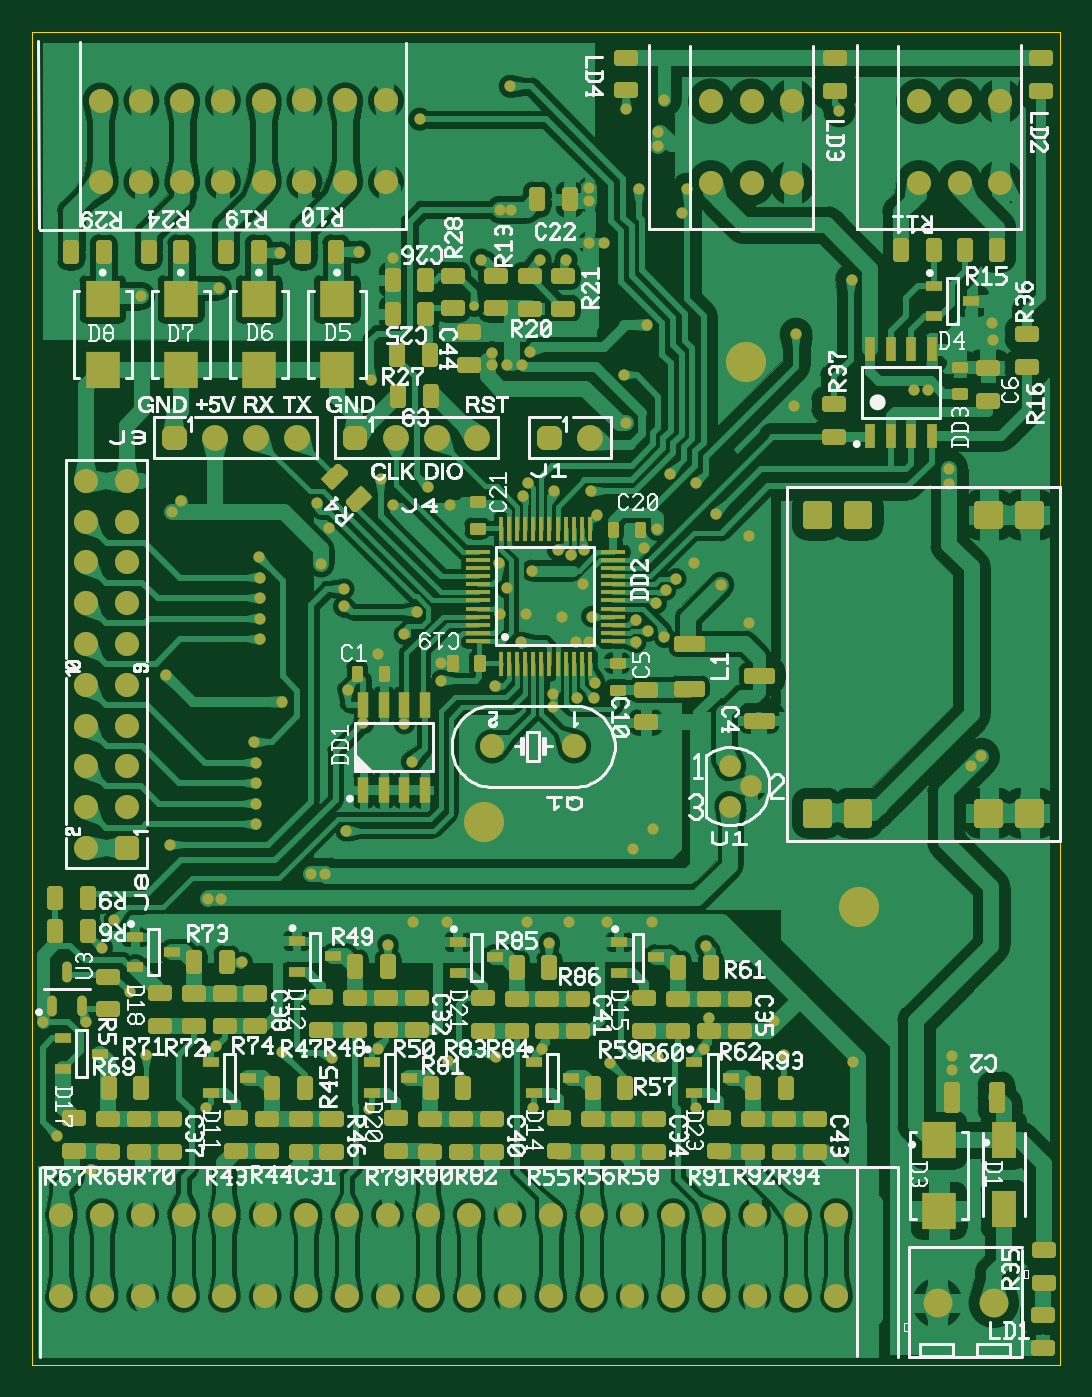
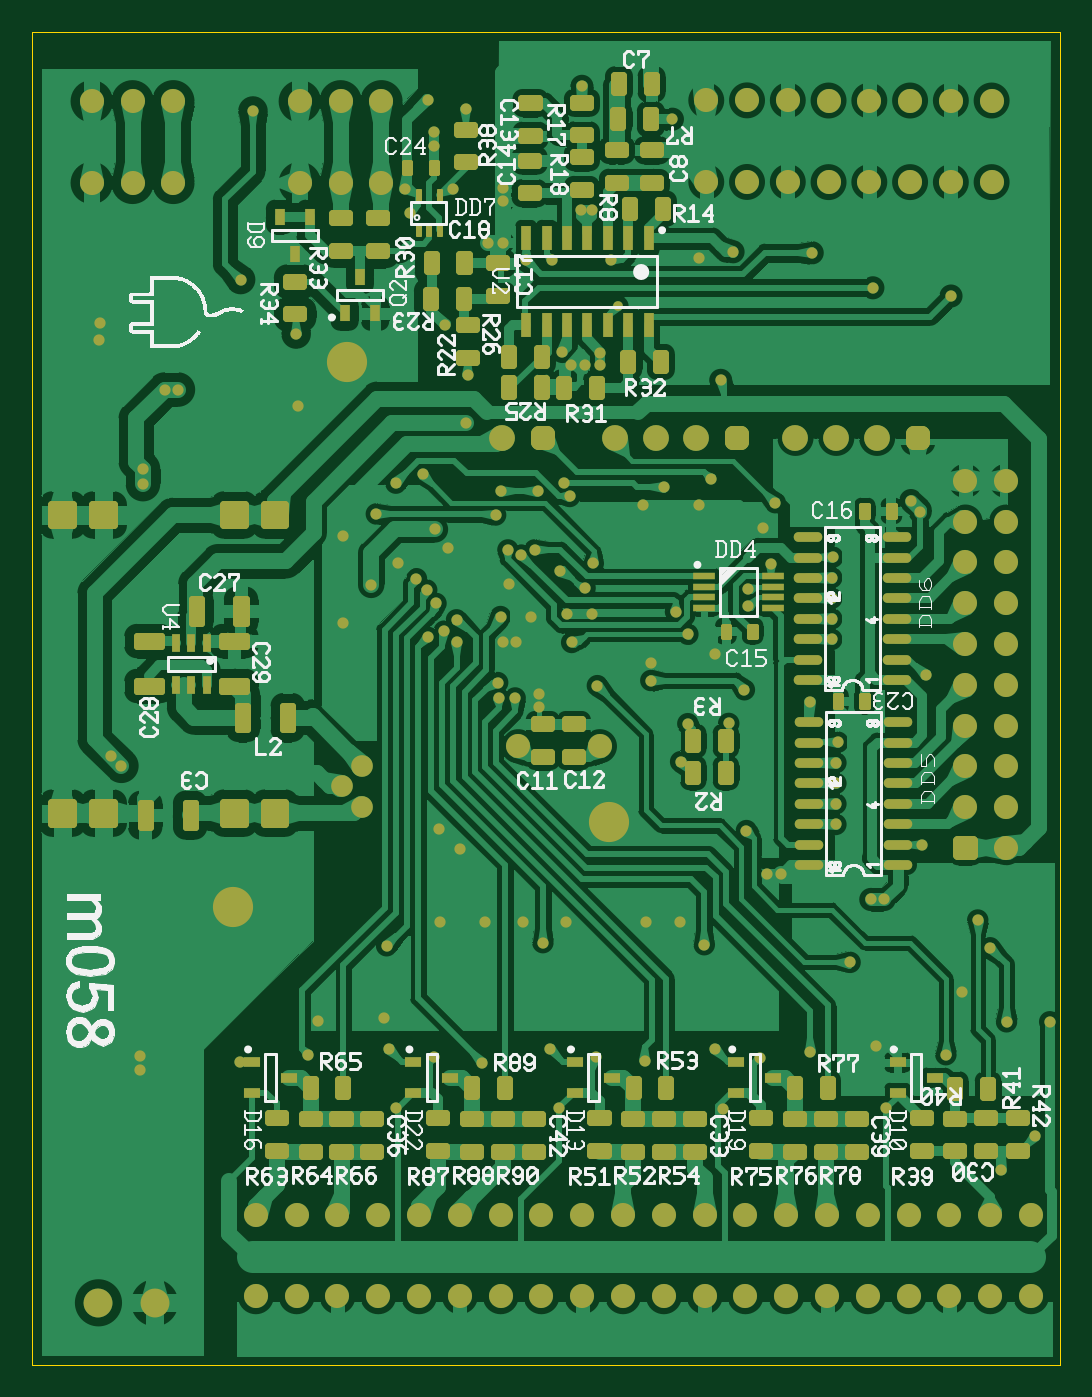
Circuit board: 7 layer files. Board 64.0 x 83.0 mm.
- bottom_copper: iomodule.GBL (177647 bytes)
- bottom_silk: iomodule.GBO (130001 bytes)
- bottom_mask: iomodule.GBS (22740 bytes)
- outline: iomodule.GKO (257 bytes)
- top_copper: iomodule.GTL (225568 bytes)
- top_silk: iomodule.GTO (143006 bytes)
- top_mask: iomodule.GTS (27910 bytes)

=== bottom_copper: iomodule.GBL (177647 bytes, source omitted) ===
=== bottom_silk: iomodule.GBO (130001 bytes, source omitted) ===
=== bottom_mask: iomodule.GBS (22740 bytes, source omitted) ===
=== outline: iomodule.GKO ===
G04 Generated by Ultiboard 14.1 *
%FSLAX25Y25*%
%MOIN*%

%ADD10C,0.00001*%
%ADD11C,0.00004*%


G04 ColorRGB 00FFFF for the following layer *
%LNBoard Outline*%
%LPD*%
G54D10*
G54D11*
X0Y31D02*
X251969Y31D01*
X251969Y326803D01*
X0Y326803D01*
X0Y31D01*

M02*

=== top_copper: iomodule.GTL (225568 bytes, source omitted) ===
=== top_silk: iomodule.GTO (143006 bytes, source omitted) ===
=== top_mask: iomodule.GTS (27910 bytes, source omitted) ===
